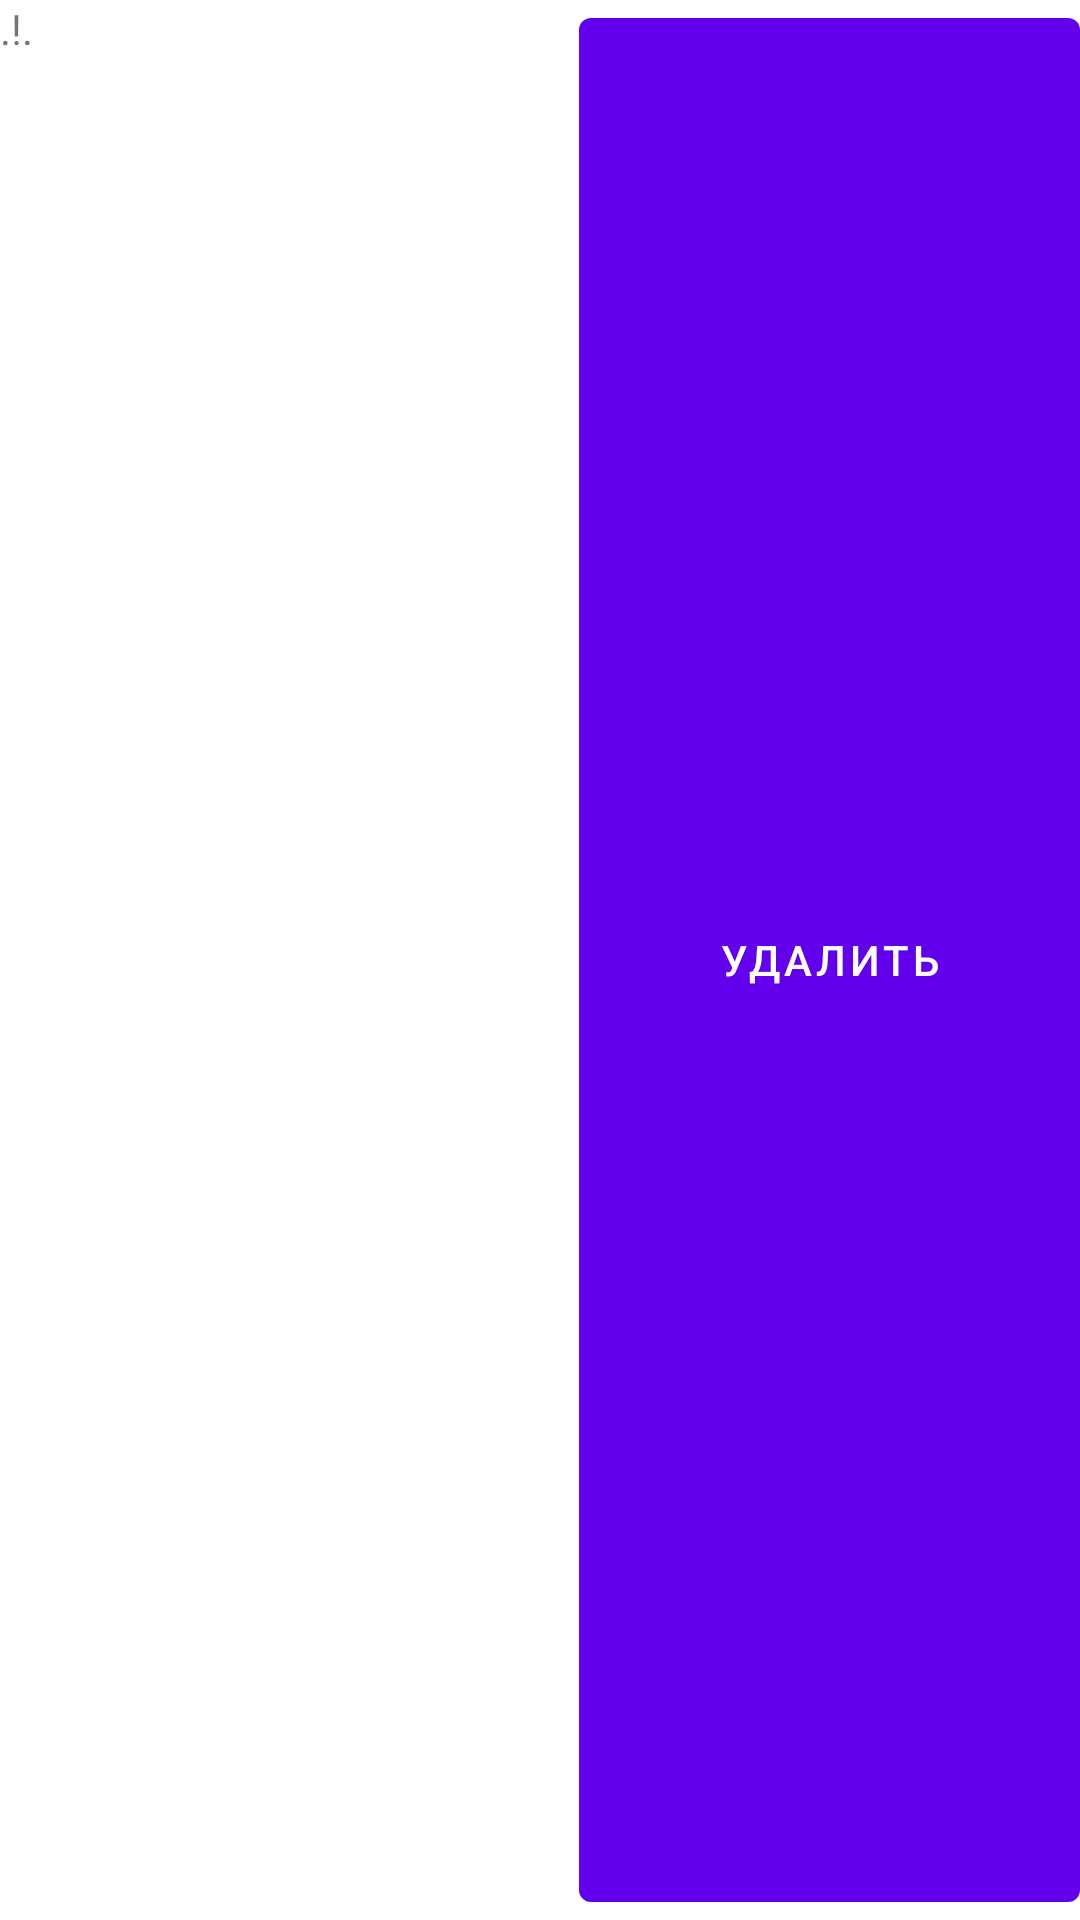

This screen was rendered from an Android layout file. Write that file and the resources it references.
<!-- AndroidManifest.xml: application theme Theme.BluetoothSwitch -->
<!-- res/layout/device_recycler_element.xml -->
<?xml version="1.0" encoding="utf-8"?>
<LinearLayout xmlns:android="http://schemas.android.com/apk/res/android"
    xmlns:app="http://schemas.android.com/apk/res-auto"
    xmlns:tools="http://schemas.android.com/tools"
    android:layout_width="match_parent"
    android:layout_height="match_parent">

    <TextView
        android:id="@+id/nameText"
        android:layout_width="wrap_content"
        android:layout_height="match_parent"
        android:layout_weight="75"
        android:text=".!." />

    <Button
        android:id="@+id/deleteButton"
        android:layout_width="wrap_content"
        android:layout_height="match_parent"
        android:layout_weight="25"
        android:text="Удалить" />
</LinearLayout>
<!-- resources referenced by this layout -->
<resources>
  <style name="Theme.BluetoothSwitch" parent="Theme.MaterialComponents.DayNight.DarkActionBar">
          
          <item name="colorPrimary">@color/purple_500</item>
          <item name="colorPrimaryVariant">@color/purple_700</item>
          <item name="colorOnPrimary">@color/white</item>
          
          <item name="colorSecondary">@color/teal_200</item>
          <item name="colorSecondaryVariant">@color/teal_700</item>
          <item name="colorOnSecondary">@color/black</item>
          
          <item name="android:statusBarColor" tools:targetApi="l">?attr/colorPrimaryVariant</item>
          
      </style>
  <!-- not gathered from this repository: default colours our renderer supplied (Android Studio template values) -->
  <color name="purple_500">#FF6200EE</color>
  <color name="purple_700">#FF3700B3</color>
  <color name="teal_200">#FF03DAC5</color>
  <color name="teal_700">#FF018786</color>
  <color name="black">#FF000000</color>
  <color name="white">#FFFFFFFF</color>
</resources>
